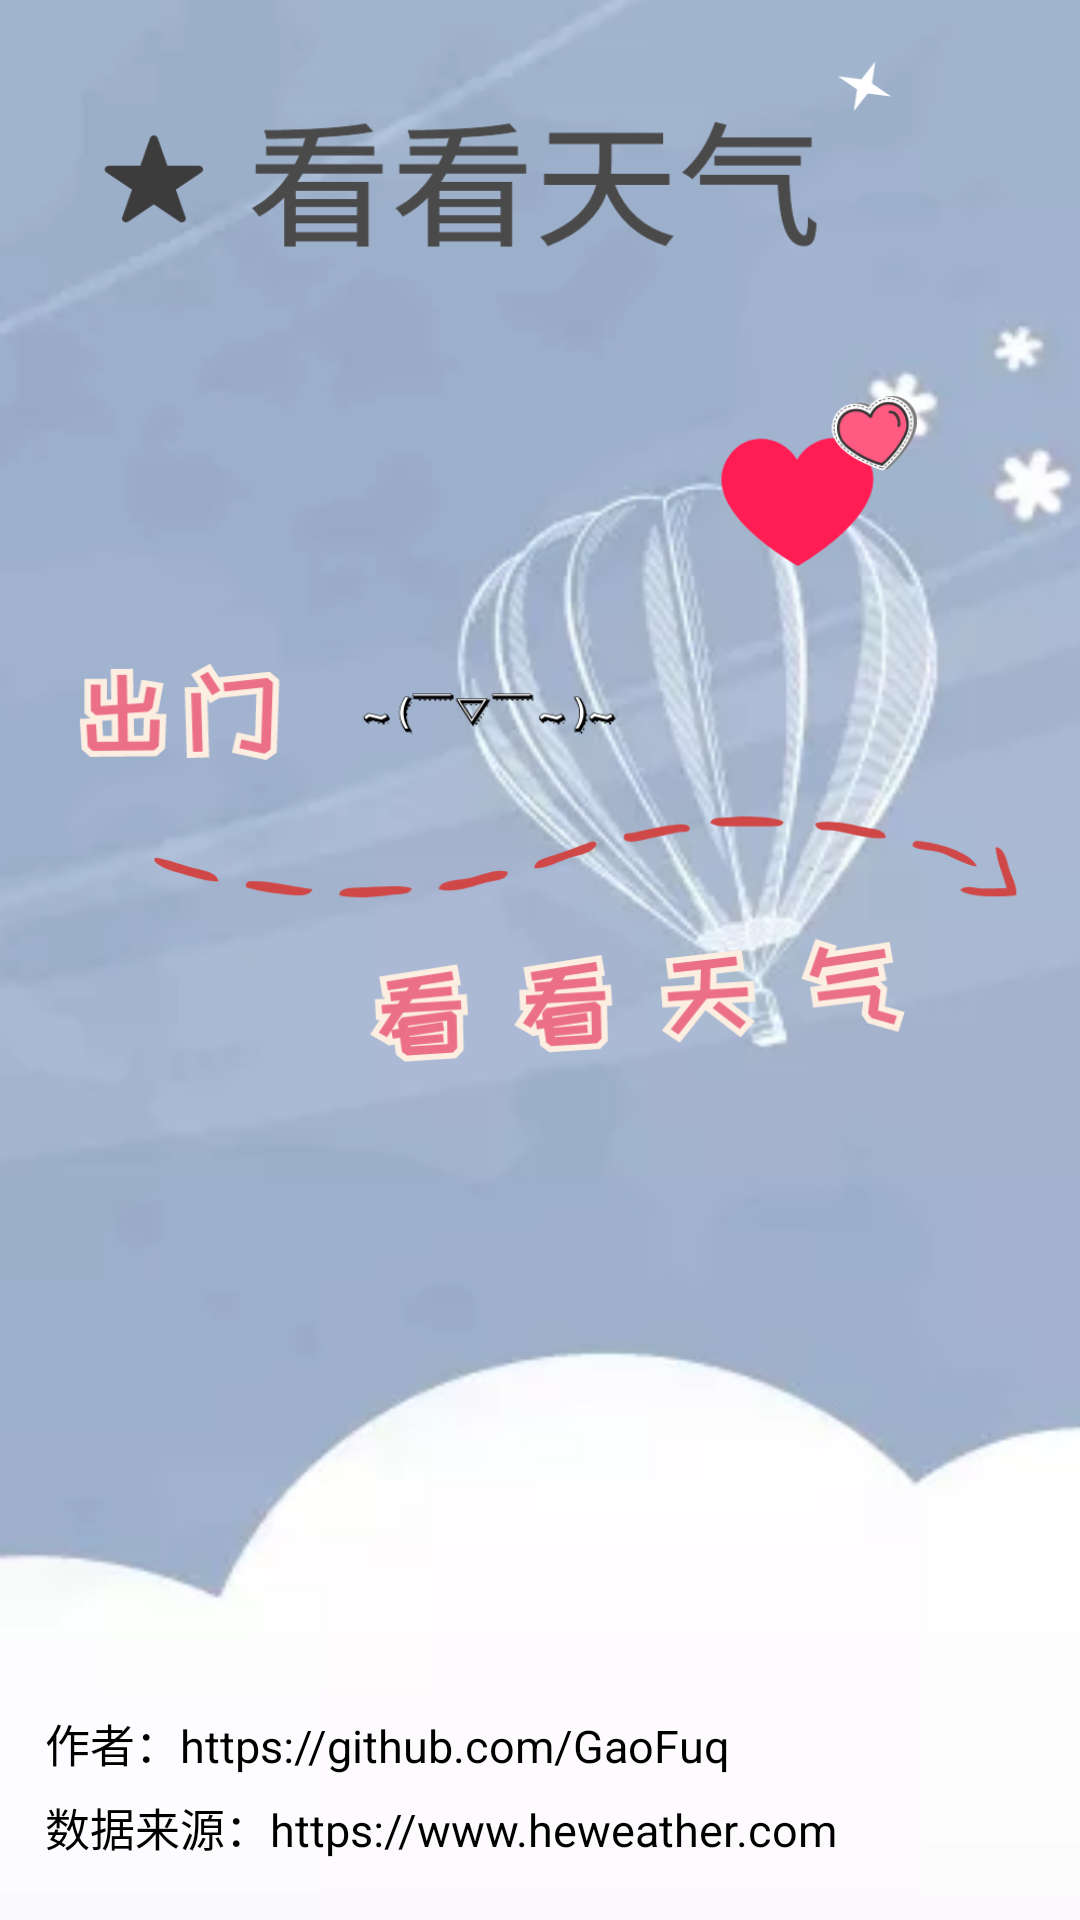

Here is an Android app screen rendered from its layout file. Give the layout XML and the strings, colors and styles it references.
<!-- AndroidManifest.xml: application theme AppTheme -->
<!-- res/layout/activity_welcome.xml -->
<?xml version="1.0" encoding="utf-8"?>
<RelativeLayout xmlns:android="http://schemas.android.com/apk/res/android"
    android:layout_width="match_parent"
    android:layout_height="match_parent"
    android:background="@drawable/look"
    android:orientation="vertical" >

    <TextView
        android:layout_width="match_parent"
        android:layout_height="wrap_content"
        android:layout_alignParentBottom="true"
        android:layout_alignParentLeft="true"
        android:layout_marginBottom="48dp"
        android:layout_marginLeft="15dp"
        android:text="@string/author_link"
        android:textColor="@android:color/black"
        android:textSize="15sp" />

    <TextView
        android:layout_width="match_parent"
        android:layout_height="wrap_content"
        android:layout_alignParentBottom="true"
        android:layout_alignParentLeft="true"
        android:layout_marginBottom="20dp"
        android:layout_marginLeft="15dp"
        android:text="@string/data_source"
        android:textColor="@android:color/black"
        android:textSize="15sp" />

</RelativeLayout>
<!-- resources referenced by this layout -->
<resources>
  <!-- drawable look: png bitmap (drawable-hdpi, 332255 bytes) -->
  <string name="author_link">作者：https://github.com/GaoFuq</string>
  <string name="data_source">数据来源：https://www.heweather.com</string>
  <style name="AppTheme" parent="AppBaseTheme">
          
      </style>
  <style name="AppBaseTheme" parent="android:Theme.Light">
          
      </style>
</resources>
